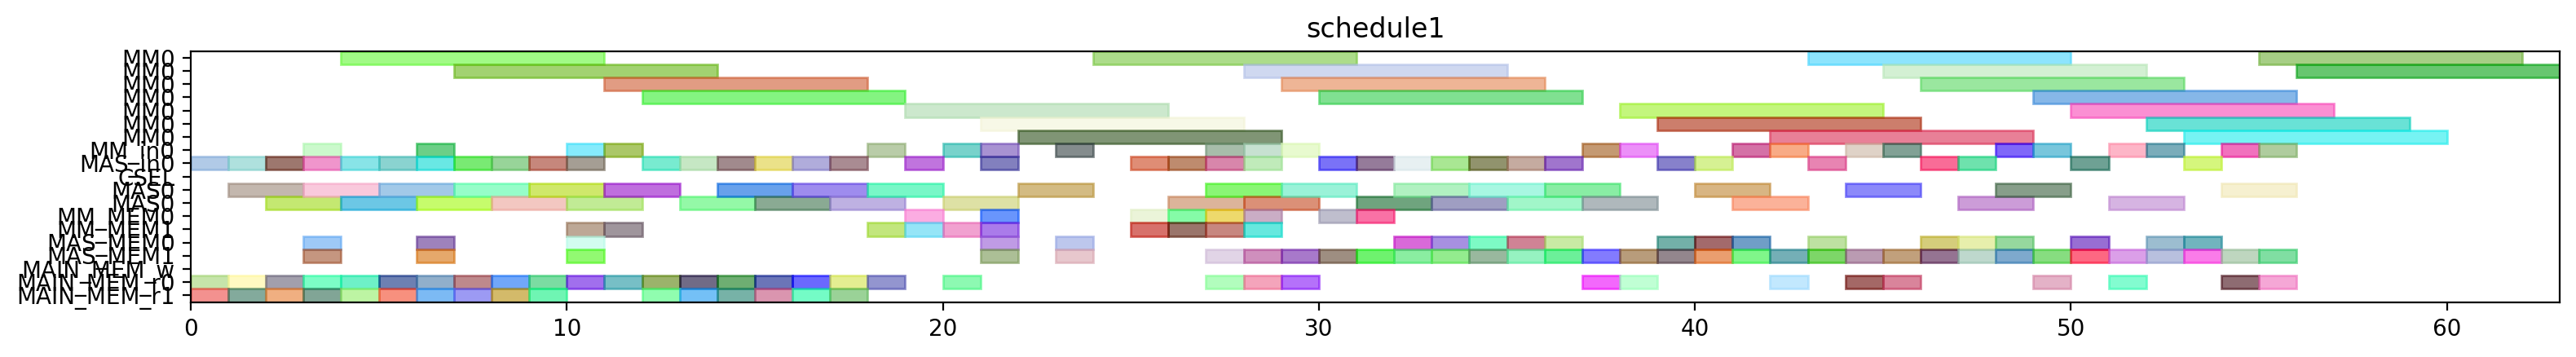

This chart was generated by the following Python code:
from pyschedule import Scenario, solvers, plotters, alt


def solve():
	horizon = 144
	S = Scenario("schedule1", horizon=horizon)

	# resource
	MM = S.Resources('MM', num=1, size=7)
	MM_in = S.Resources('MM_in', num=1)
	MAS_in = S.Resources('MAS_in', num=1)
	CSEL = S.Resource('CSEL')
	MAS = S.Resources('MAS', num=1, size=2, periods=range(1, horizon))
	MM_MEM = S.Resources('MM_MEM', num=2)
	MAS_MEM = S.Resources('MAS_MEM', num=2)
	MAIN_MEM_w = S.Resource('MAIN_MEM_w', size=1)
	MAIN_MEM_r = S.Resources('MAIN_MEM_r', num=2)

	# result of previous scheduling
	c0_t21_in = S.Task('c0_t21_in', length=1, delay_cost=1)
	S += c0_t21_in >= 0
	c0_t21_in += MAS_in[0]

	c0_t21_mem0 = S.Task('c0_t21_mem0', length=1, delay_cost=1)
	S += c0_t21_mem0 >= 0
	c0_t21_mem0 += MAIN_MEM_r[0]

	c0_t21_mem1 = S.Task('c0_t21_mem1', length=1, delay_cost=1)
	S += c0_t21_mem1 >= 0
	c0_t21_mem1 += MAIN_MEM_r[1]

	c0_t20_in = S.Task('c0_t20_in', length=1, delay_cost=1)
	S += c0_t20_in >= 1
	c0_t20_in += MAS_in[0]

	c0_t20_mem0 = S.Task('c0_t20_mem0', length=1, delay_cost=1)
	S += c0_t20_mem0 >= 1
	c0_t20_mem0 += MAIN_MEM_r[0]

	c0_t20_mem1 = S.Task('c0_t20_mem1', length=1, delay_cost=1)
	S += c0_t20_mem1 >= 1
	c0_t20_mem1 += MAIN_MEM_r[1]

	c0_t21 = S.Task('c0_t21', length=2, delay_cost=1)
	S += c0_t21 >= 1
	c0_t21 += MAS[0]

	c0_t20 = S.Task('c0_t20', length=2, delay_cost=1)
	S += c0_t20 >= 2
	c0_t20 += MAS[0]

	c1_t21_in = S.Task('c1_t21_in', length=1, delay_cost=1)
	S += c1_t21_in >= 2
	c1_t21_in += MAS_in[0]

	c1_t21_mem0 = S.Task('c1_t21_mem0', length=1, delay_cost=1)
	S += c1_t21_mem0 >= 2
	c1_t21_mem0 += MAIN_MEM_r[0]

	c1_t21_mem1 = S.Task('c1_t21_mem1', length=1, delay_cost=1)
	S += c1_t21_mem1 >= 2
	c1_t21_mem1 += MAIN_MEM_r[1]

	c0_t4_t2_in = S.Task('c0_t4_t2_in', length=1, delay_cost=1)
	S += c0_t4_t2_in >= 3
	c0_t4_t2_in += MAS_in[0]

	c0_t4_t2_mem0 = S.Task('c0_t4_t2_mem0', length=1, delay_cost=1)
	S += c0_t4_t2_mem0 >= 3
	c0_t4_t2_mem0 += MAS_MEM[0]

	c0_t4_t2_mem1 = S.Task('c0_t4_t2_mem1', length=1, delay_cost=1)
	S += c0_t4_t2_mem1 >= 3
	c0_t4_t2_mem1 += MAS_MEM[1]

	c1_t21 = S.Task('c1_t21', length=2, delay_cost=1)
	S += c1_t21 >= 3
	c1_t21 += MAS[0]

	c_qinv_denom_inv1__in = S.Task('c_qinv_denom_inv1__in', length=1, delay_cost=1)
	S += c_qinv_denom_inv1__in >= 3
	c_qinv_denom_inv1__in += MM_in[0]

	c_qinv_denom_inv1__mem0 = S.Task('c_qinv_denom_inv1__mem0', length=1, delay_cost=1)
	S += c_qinv_denom_inv1__mem0 >= 3
	c_qinv_denom_inv1__mem0 += MAIN_MEM_r[0]

	c_qinv_denom_inv1__mem1 = S.Task('c_qinv_denom_inv1__mem1', length=1, delay_cost=1)
	S += c_qinv_denom_inv1__mem1 >= 3
	c_qinv_denom_inv1__mem1 += MAIN_MEM_r[1]

	c0_t4_t2 = S.Task('c0_t4_t2', length=2, delay_cost=1)
	S += c0_t4_t2 >= 4
	c0_t4_t2 += MAS[0]

	c1_t20_in = S.Task('c1_t20_in', length=1, delay_cost=1)
	S += c1_t20_in >= 4
	c1_t20_in += MAS_in[0]

	c1_t20_mem0 = S.Task('c1_t20_mem0', length=1, delay_cost=1)
	S += c1_t20_mem0 >= 4
	c1_t20_mem0 += MAIN_MEM_r[0]

	c1_t20_mem1 = S.Task('c1_t20_mem1', length=1, delay_cost=1)
	S += c1_t20_mem1 >= 4
	c1_t20_mem1 += MAIN_MEM_r[1]

	c_qinv_denom_inv1_ = S.Task('c_qinv_denom_inv1_', length=7, delay_cost=1)
	S += c_qinv_denom_inv1_ >= 4
	c_qinv_denom_inv1_ += MM[0]

	c1_t0_t2_in = S.Task('c1_t0_t2_in', length=1, delay_cost=1)
	S += c1_t0_t2_in >= 5
	c1_t0_t2_in += MAS_in[0]

	c1_t0_t2_mem0 = S.Task('c1_t0_t2_mem0', length=1, delay_cost=1)
	S += c1_t0_t2_mem0 >= 5
	c1_t0_t2_mem0 += MAIN_MEM_r[0]

	c1_t0_t2_mem1 = S.Task('c1_t0_t2_mem1', length=1, delay_cost=1)
	S += c1_t0_t2_mem1 >= 5
	c1_t0_t2_mem1 += MAIN_MEM_r[1]

	c1_t20 = S.Task('c1_t20', length=2, delay_cost=1)
	S += c1_t20 >= 5
	c1_t20 += MAS[0]

	c1_t0_t2 = S.Task('c1_t0_t2', length=2, delay_cost=1)
	S += c1_t0_t2 >= 6
	c1_t0_t2 += MAS[0]

	c1_t4_t2_in = S.Task('c1_t4_t2_in', length=1, delay_cost=1)
	S += c1_t4_t2_in >= 6
	c1_t4_t2_in += MAS_in[0]

	c1_t4_t2_mem0 = S.Task('c1_t4_t2_mem0', length=1, delay_cost=1)
	S += c1_t4_t2_mem0 >= 6
	c1_t4_t2_mem0 += MAS_MEM[0]

	c1_t4_t2_mem1 = S.Task('c1_t4_t2_mem1', length=1, delay_cost=1)
	S += c1_t4_t2_mem1 >= 6
	c1_t4_t2_mem1 += MAS_MEM[1]

	c_qinv_denom_inv0_in = S.Task('c_qinv_denom_inv0_in', length=1, delay_cost=1)
	S += c_qinv_denom_inv0_in >= 6
	c_qinv_denom_inv0_in += MM_in[0]

	c_qinv_denom_inv0_mem0 = S.Task('c_qinv_denom_inv0_mem0', length=1, delay_cost=1)
	S += c_qinv_denom_inv0_mem0 >= 6
	c_qinv_denom_inv0_mem0 += MAIN_MEM_r[0]

	c_qinv_denom_inv0_mem1 = S.Task('c_qinv_denom_inv0_mem1', length=1, delay_cost=1)
	S += c_qinv_denom_inv0_mem1 >= 6
	c_qinv_denom_inv0_mem1 += MAIN_MEM_r[1]

	c1_t4_t2 = S.Task('c1_t4_t2', length=2, delay_cost=1)
	S += c1_t4_t2 >= 7
	c1_t4_t2 += MAS[0]

	c2_t21_in = S.Task('c2_t21_in', length=1, delay_cost=1)
	S += c2_t21_in >= 7
	c2_t21_in += MAS_in[0]

	c2_t21_mem0 = S.Task('c2_t21_mem0', length=1, delay_cost=1)
	S += c2_t21_mem0 >= 7
	c2_t21_mem0 += MAIN_MEM_r[0]

	c2_t21_mem1 = S.Task('c2_t21_mem1', length=1, delay_cost=1)
	S += c2_t21_mem1 >= 7
	c2_t21_mem1 += MAIN_MEM_r[1]

	c_qinv_denom_inv0 = S.Task('c_qinv_denom_inv0', length=7, delay_cost=1)
	S += c_qinv_denom_inv0 >= 7
	c_qinv_denom_inv0 += MM[0]

	c2_t20_in = S.Task('c2_t20_in', length=1, delay_cost=1)
	S += c2_t20_in >= 8
	c2_t20_in += MAS_in[0]

	c2_t20_mem0 = S.Task('c2_t20_mem0', length=1, delay_cost=1)
	S += c2_t20_mem0 >= 8
	c2_t20_mem0 += MAIN_MEM_r[0]

	c2_t20_mem1 = S.Task('c2_t20_mem1', length=1, delay_cost=1)
	S += c2_t20_mem1 >= 8
	c2_t20_mem1 += MAIN_MEM_r[1]

	c2_t21 = S.Task('c2_t21', length=2, delay_cost=1)
	S += c2_t21 >= 8
	c2_t21 += MAS[0]

	c2_t20 = S.Task('c2_t20', length=2, delay_cost=1)
	S += c2_t20 >= 9
	c2_t20 += MAS[0]

	c_qinv0_t2_in = S.Task('c_qinv0_t2_in', length=1, delay_cost=1)
	S += c_qinv0_t2_in >= 9
	c_qinv0_t2_in += MAS_in[0]

	c_qinv0_t2_mem0 = S.Task('c_qinv0_t2_mem0', length=1, delay_cost=1)
	S += c_qinv0_t2_mem0 >= 9
	c_qinv0_t2_mem0 += MAIN_MEM_r[0]

	c_qinv0_t2_mem1 = S.Task('c_qinv0_t2_mem1', length=1, delay_cost=1)
	S += c_qinv0_t2_mem1 >= 9
	c_qinv0_t2_mem1 += MAIN_MEM_r[1]

	c2_t4_t2_in = S.Task('c2_t4_t2_in', length=1, delay_cost=1)
	S += c2_t4_t2_in >= 10
	c2_t4_t2_in += MAS_in[0]

	c2_t4_t2_mem0 = S.Task('c2_t4_t2_mem0', length=1, delay_cost=1)
	S += c2_t4_t2_mem0 >= 10
	c2_t4_t2_mem0 += MAS_MEM[0]

	c2_t4_t2_mem1 = S.Task('c2_t4_t2_mem1', length=1, delay_cost=1)
	S += c2_t4_t2_mem1 >= 10
	c2_t4_t2_mem1 += MAS_MEM[1]

	c_qinv0_t1_in = S.Task('c_qinv0_t1_in', length=1, delay_cost=1)
	S += c_qinv0_t1_in >= 10
	c_qinv0_t1_in += MM_in[0]

	c_qinv0_t1_mem0 = S.Task('c_qinv0_t1_mem0', length=1, delay_cost=1)
	S += c_qinv0_t1_mem0 >= 10
	c_qinv0_t1_mem0 += MAIN_MEM_r[0]

	c_qinv0_t1_mem1 = S.Task('c_qinv0_t1_mem1', length=1, delay_cost=1)
	S += c_qinv0_t1_mem1 >= 10
	c_qinv0_t1_mem1 += MM_MEM[1]

	c_qinv0_t2 = S.Task('c_qinv0_t2', length=2, delay_cost=1)
	S += c_qinv0_t2 >= 10
	c_qinv0_t2 += MAS[0]

	c2_t4_t2 = S.Task('c2_t4_t2', length=2, delay_cost=1)
	S += c2_t4_t2 >= 11
	c2_t4_t2 += MAS[0]

	c_qinv0_t1 = S.Task('c_qinv0_t1', length=7, delay_cost=1)
	S += c_qinv0_t1 >= 11
	c_qinv0_t1 += MM[0]

	c_qinv1__t1_in = S.Task('c_qinv1__t1_in', length=1, delay_cost=1)
	S += c_qinv1__t1_in >= 11
	c_qinv1__t1_in += MM_in[0]

	c_qinv1__t1_mem0 = S.Task('c_qinv1__t1_mem0', length=1, delay_cost=1)
	S += c_qinv1__t1_mem0 >= 11
	c_qinv1__t1_mem0 += MAIN_MEM_r[0]

	c_qinv1__t1_mem1 = S.Task('c_qinv1__t1_mem1', length=1, delay_cost=1)
	S += c_qinv1__t1_mem1 >= 11
	c_qinv1__t1_mem1 += MM_MEM[1]

	c2_t1_t2_in = S.Task('c2_t1_t2_in', length=1, delay_cost=1)
	S += c2_t1_t2_in >= 12
	c2_t1_t2_in += MAS_in[0]

	c2_t1_t2_mem0 = S.Task('c2_t1_t2_mem0', length=1, delay_cost=1)
	S += c2_t1_t2_mem0 >= 12
	c2_t1_t2_mem0 += MAIN_MEM_r[0]

	c2_t1_t2_mem1 = S.Task('c2_t1_t2_mem1', length=1, delay_cost=1)
	S += c2_t1_t2_mem1 >= 12
	c2_t1_t2_mem1 += MAIN_MEM_r[1]

	c_qinv1__t1 = S.Task('c_qinv1__t1', length=7, delay_cost=1)
	S += c_qinv1__t1 >= 12
	c_qinv1__t1 += MM[0]

	c2_t0_t2_in = S.Task('c2_t0_t2_in', length=1, delay_cost=1)
	S += c2_t0_t2_in >= 13
	c2_t0_t2_in += MAS_in[0]

	c2_t0_t2_mem0 = S.Task('c2_t0_t2_mem0', length=1, delay_cost=1)
	S += c2_t0_t2_mem0 >= 13
	c2_t0_t2_mem0 += MAIN_MEM_r[0]

	c2_t0_t2_mem1 = S.Task('c2_t0_t2_mem1', length=1, delay_cost=1)
	S += c2_t0_t2_mem1 >= 13
	c2_t0_t2_mem1 += MAIN_MEM_r[1]

	c2_t1_t2 = S.Task('c2_t1_t2', length=2, delay_cost=1)
	S += c2_t1_t2 >= 13
	c2_t1_t2 += MAS[0]

	c2_t0_t2 = S.Task('c2_t0_t2', length=2, delay_cost=1)
	S += c2_t0_t2 >= 14
	c2_t0_t2 += MAS[0]

	c_qinv1__t2_in = S.Task('c_qinv1__t2_in', length=1, delay_cost=1)
	S += c_qinv1__t2_in >= 14
	c_qinv1__t2_in += MAS_in[0]

	c_qinv1__t2_mem0 = S.Task('c_qinv1__t2_mem0', length=1, delay_cost=1)
	S += c_qinv1__t2_mem0 >= 14
	c_qinv1__t2_mem0 += MAIN_MEM_r[0]

	c_qinv1__t2_mem1 = S.Task('c_qinv1__t2_mem1', length=1, delay_cost=1)
	S += c_qinv1__t2_mem1 >= 14
	c_qinv1__t2_mem1 += MAIN_MEM_r[1]

	c1_t1_t2_in = S.Task('c1_t1_t2_in', length=1, delay_cost=1)
	S += c1_t1_t2_in >= 15
	c1_t1_t2_in += MAS_in[0]

	c1_t1_t2_mem0 = S.Task('c1_t1_t2_mem0', length=1, delay_cost=1)
	S += c1_t1_t2_mem0 >= 15
	c1_t1_t2_mem0 += MAIN_MEM_r[0]

	c1_t1_t2_mem1 = S.Task('c1_t1_t2_mem1', length=1, delay_cost=1)
	S += c1_t1_t2_mem1 >= 15
	c1_t1_t2_mem1 += MAIN_MEM_r[1]

	c_qinv1__t2 = S.Task('c_qinv1__t2', length=2, delay_cost=1)
	S += c_qinv1__t2 >= 15
	c_qinv1__t2 += MAS[0]

	c0_t0_t2_in = S.Task('c0_t0_t2_in', length=1, delay_cost=1)
	S += c0_t0_t2_in >= 16
	c0_t0_t2_in += MAS_in[0]

	c0_t0_t2_mem0 = S.Task('c0_t0_t2_mem0', length=1, delay_cost=1)
	S += c0_t0_t2_mem0 >= 16
	c0_t0_t2_mem0 += MAIN_MEM_r[0]

	c0_t0_t2_mem1 = S.Task('c0_t0_t2_mem1', length=1, delay_cost=1)
	S += c0_t0_t2_mem1 >= 16
	c0_t0_t2_mem1 += MAIN_MEM_r[1]

	c1_t1_t2 = S.Task('c1_t1_t2', length=2, delay_cost=1)
	S += c1_t1_t2 >= 16
	c1_t1_t2 += MAS[0]

	c0_t0_t2 = S.Task('c0_t0_t2', length=2, delay_cost=1)
	S += c0_t0_t2 >= 17
	c0_t0_t2 += MAS[0]

	c0_t1_t2_in = S.Task('c0_t1_t2_in', length=1, delay_cost=1)
	S += c0_t1_t2_in >= 17
	c0_t1_t2_in += MAS_in[0]

	c0_t1_t2_mem0 = S.Task('c0_t1_t2_mem0', length=1, delay_cost=1)
	S += c0_t1_t2_mem0 >= 17
	c0_t1_t2_mem0 += MAIN_MEM_r[0]

	c0_t1_t2_mem1 = S.Task('c0_t1_t2_mem1', length=1, delay_cost=1)
	S += c0_t1_t2_mem1 >= 17
	c0_t1_t2_mem1 += MAIN_MEM_r[1]

	c0_t1_t2 = S.Task('c0_t1_t2', length=2, delay_cost=1)
	S += c0_t1_t2 >= 18
	c0_t1_t2 += MAS[0]

	c_qinv1__t0_in = S.Task('c_qinv1__t0_in', length=1, delay_cost=1)
	S += c_qinv1__t0_in >= 18
	c_qinv1__t0_in += MM_in[0]

	c_qinv1__t0_mem0 = S.Task('c_qinv1__t0_mem0', length=1, delay_cost=1)
	S += c_qinv1__t0_mem0 >= 18
	c_qinv1__t0_mem0 += MAIN_MEM_r[0]

	c_qinv1__t0_mem1 = S.Task('c_qinv1__t0_mem1', length=1, delay_cost=1)
	S += c_qinv1__t0_mem1 >= 18
	c_qinv1__t0_mem1 += MM_MEM[1]

	c_qinv1__t0 = S.Task('c_qinv1__t0', length=7, delay_cost=1)
	S += c_qinv1__t0 >= 19
	c_qinv1__t0 += MM[0]

	c_qinv1__t3_in = S.Task('c_qinv1__t3_in', length=1, delay_cost=1)
	S += c_qinv1__t3_in >= 19
	c_qinv1__t3_in += MAS_in[0]

	c_qinv1__t3_mem0 = S.Task('c_qinv1__t3_mem0', length=1, delay_cost=1)
	S += c_qinv1__t3_mem0 >= 19
	c_qinv1__t3_mem0 += MM_MEM[0]

	c_qinv1__t3_mem1 = S.Task('c_qinv1__t3_mem1', length=1, delay_cost=1)
	S += c_qinv1__t3_mem1 >= 19
	c_qinv1__t3_mem1 += MM_MEM[1]

	c_qinv0_t0_in = S.Task('c_qinv0_t0_in', length=1, delay_cost=1)
	S += c_qinv0_t0_in >= 20
	c_qinv0_t0_in += MM_in[0]

	c_qinv0_t0_mem0 = S.Task('c_qinv0_t0_mem0', length=1, delay_cost=1)
	S += c_qinv0_t0_mem0 >= 20
	c_qinv0_t0_mem0 += MAIN_MEM_r[0]

	c_qinv0_t0_mem1 = S.Task('c_qinv0_t0_mem1', length=1, delay_cost=1)
	S += c_qinv0_t0_mem1 >= 20
	c_qinv0_t0_mem1 += MM_MEM[1]

	c_qinv1__t3 = S.Task('c_qinv1__t3', length=2, delay_cost=1)
	S += c_qinv1__t3 >= 20
	c_qinv1__t3 += MAS[0]

	c_qinv0_t0 = S.Task('c_qinv0_t0', length=7, delay_cost=1)
	S += c_qinv0_t0 >= 21
	c_qinv0_t0 += MM[0]

	c_qinv0_t3_in = S.Task('c_qinv0_t3_in', length=1, delay_cost=1)
	S += c_qinv0_t3_in >= 21
	c_qinv0_t3_in += MAS_in[0]

	c_qinv0_t3_mem0 = S.Task('c_qinv0_t3_mem0', length=1, delay_cost=1)
	S += c_qinv0_t3_mem0 >= 21
	c_qinv0_t3_mem0 += MM_MEM[0]

	c_qinv0_t3_mem1 = S.Task('c_qinv0_t3_mem1', length=1, delay_cost=1)
	S += c_qinv0_t3_mem1 >= 21
	c_qinv0_t3_mem1 += MM_MEM[1]

	c_qinv0_t3 = S.Task('c_qinv0_t3', length=2, delay_cost=1)
	S += c_qinv0_t3 >= 22
	c_qinv0_t3 += MAS[0]


	# new tasks
	c_qinv0_t4 = S.Task('c_qinv0_t4', length=7, delay_cost=1)
	c_qinv0_t4 += alt(MM)
	c_qinv0_t4_in = S.Task('c_qinv0_t4_in', length=1, delay_cost=1)
	c_qinv0_t4_in += alt(MM_in)
	S += c_qinv0_t4_in*MM_in[0]<=c_qinv0_t4*MM[0]
	c_qinv0_t4_mem0 = S.Task('c_qinv0_t4_mem0', length=1, delay_cost=1)
	c_qinv0_t4_mem0 += MAS_MEM[0]
	S += 11 < c_qinv0_t4_mem0
	S += c_qinv0_t4_mem0 <= c_qinv0_t4

	c_qinv0_t4_mem1 = S.Task('c_qinv0_t4_mem1', length=1, delay_cost=1)
	c_qinv0_t4_mem1 += MAS_MEM[1]
	S += 23 < c_qinv0_t4_mem1
	S += c_qinv0_t4_mem1 <= c_qinv0_t4

	c_qinv00 = S.Task('c_qinv00', length=2, delay_cost=1)
	c_qinv00 += alt(MAS)
	c_qinv00_in = S.Task('c_qinv00_in', length=1, delay_cost=1)
	c_qinv00_in += alt(MAS_in)
	S += c_qinv00_in*MAS_in[0]<=c_qinv00*MAS[0]

	c_qinv00_mem0 = S.Task('c_qinv00_mem0', length=1, delay_cost=1)
	c_qinv00_mem0 += MM_MEM[0]
	S += 27 < c_qinv00_mem0
	S += c_qinv00_mem0 <= c_qinv00

	c_qinv00_mem1 = S.Task('c_qinv00_mem1', length=1, delay_cost=1)
	c_qinv00_mem1 += MM_MEM[1]
	S += 17 < c_qinv00_mem1
	S += c_qinv00_mem1 <= c_qinv00

	c_qinv0_t5 = S.Task('c_qinv0_t5', length=2, delay_cost=1)
	c_qinv0_t5 += alt(MAS)
	c_qinv0_t5_in = S.Task('c_qinv0_t5_in', length=1, delay_cost=1)
	c_qinv0_t5_in += alt(MAS_in)
	S += c_qinv0_t5_in*MAS_in[0]<=c_qinv0_t5*MAS[0]

	c_qinv0_t5_mem0 = S.Task('c_qinv0_t5_mem0', length=1, delay_cost=1)
	c_qinv0_t5_mem0 += MM_MEM[0]
	S += 27 < c_qinv0_t5_mem0
	S += c_qinv0_t5_mem0 <= c_qinv0_t5

	c_qinv0_t5_mem1 = S.Task('c_qinv0_t5_mem1', length=1, delay_cost=1)
	c_qinv0_t5_mem1 += MM_MEM[1]
	S += 17 < c_qinv0_t5_mem1
	S += c_qinv0_t5_mem1 <= c_qinv0_t5

	c_qinv1__t4 = S.Task('c_qinv1__t4', length=7, delay_cost=1)
	c_qinv1__t4 += alt(MM)
	c_qinv1__t4_in = S.Task('c_qinv1__t4_in', length=1, delay_cost=1)
	c_qinv1__t4_in += alt(MM_in)
	S += c_qinv1__t4_in*MM_in[0]<=c_qinv1__t4*MM[0]
	c_qinv1__t4_mem0 = S.Task('c_qinv1__t4_mem0', length=1, delay_cost=1)
	c_qinv1__t4_mem0 += MAS_MEM[0]
	S += 16 < c_qinv1__t4_mem0
	S += c_qinv1__t4_mem0 <= c_qinv1__t4

	c_qinv1__t4_mem1 = S.Task('c_qinv1__t4_mem1', length=1, delay_cost=1)
	c_qinv1__t4_mem1 += MAS_MEM[1]
	S += 21 < c_qinv1__t4_mem1
	S += c_qinv1__t4_mem1 <= c_qinv1__t4

	c_qinv1_0 = S.Task('c_qinv1_0', length=2, delay_cost=1)
	c_qinv1_0 += alt(MAS)
	c_qinv1_0_in = S.Task('c_qinv1_0_in', length=1, delay_cost=1)
	c_qinv1_0_in += alt(MAS_in)
	S += c_qinv1_0_in*MAS_in[0]<=c_qinv1_0*MAS[0]

	c_qinv1_0_mem0 = S.Task('c_qinv1_0_mem0', length=1, delay_cost=1)
	c_qinv1_0_mem0 += MM_MEM[0]
	S += 25 < c_qinv1_0_mem0
	S += c_qinv1_0_mem0 <= c_qinv1_0

	c_qinv1_0_mem1 = S.Task('c_qinv1_0_mem1', length=1, delay_cost=1)
	c_qinv1_0_mem1 += MM_MEM[1]
	S += 18 < c_qinv1_0_mem1
	S += c_qinv1_0_mem1 <= c_qinv1_0

	c_qinv1__t5 = S.Task('c_qinv1__t5', length=2, delay_cost=1)
	c_qinv1__t5 += alt(MAS)
	c_qinv1__t5_in = S.Task('c_qinv1__t5_in', length=1, delay_cost=1)
	c_qinv1__t5_in += alt(MAS_in)
	S += c_qinv1__t5_in*MAS_in[0]<=c_qinv1__t5*MAS[0]

	c_qinv1__t5_mem0 = S.Task('c_qinv1__t5_mem0', length=1, delay_cost=1)
	c_qinv1__t5_mem0 += MM_MEM[0]
	S += 25 < c_qinv1__t5_mem0
	S += c_qinv1__t5_mem0 <= c_qinv1__t5

	c_qinv1__t5_mem1 = S.Task('c_qinv1__t5_mem1', length=1, delay_cost=1)
	c_qinv1__t5_mem1 += MM_MEM[1]
	S += 18 < c_qinv1__t5_mem1
	S += c_qinv1__t5_mem1 <= c_qinv1__t5

	c_qinv01 = S.Task('c_qinv01', length=2, delay_cost=1)
	c_qinv01 += alt(MAS)
	c_qinv01_in = S.Task('c_qinv01_in', length=1, delay_cost=1)
	c_qinv01_in += alt(MAS_in)
	S += c_qinv01_in*MAS_in[0]<=c_qinv01*MAS[0]

	c_qinv01_mem0 = S.Task('c_qinv01_mem0', length=1, delay_cost=1)
	c_qinv01_mem0 += alt(MM_MEM)
	S += (c_qinv0_t4*MM[0])-1 < c_qinv01_mem0*MM_MEM[0]
	S += c_qinv01_mem0 <= c_qinv01

	c_qinv01_mem1 = S.Task('c_qinv01_mem1', length=1, delay_cost=1)
	c_qinv01_mem1 += alt(MAS_MEM)
	S += (c_qinv0_t5*MAS[0])-1 < c_qinv01_mem1*MAS_MEM[1]
	S += c_qinv01_mem1 <= c_qinv01

	c_qinv1_1 = S.Task('c_qinv1_1', length=2, delay_cost=1)
	c_qinv1_1 += alt(MAS)
	c_qinv1_1_in = S.Task('c_qinv1_1_in', length=1, delay_cost=1)
	c_qinv1_1_in += alt(MAS_in)
	S += c_qinv1_1_in*MAS_in[0]<=c_qinv1_1*MAS[0]

	c_qinv1_1_mem0 = S.Task('c_qinv1_1_mem0', length=1, delay_cost=1)
	c_qinv1_1_mem0 += alt(MM_MEM)
	S += (c_qinv1__t4*MM[0])-1 < c_qinv1_1_mem0*MM_MEM[0]
	S += c_qinv1_1_mem0 <= c_qinv1_1

	c_qinv1_1_mem1 = S.Task('c_qinv1_1_mem1', length=1, delay_cost=1)
	c_qinv1_1_mem1 += alt(MAS_MEM)
	S += (c_qinv1__t5*MAS[0])-1 < c_qinv1_1_mem1*MAS_MEM[1]
	S += c_qinv1_1_mem1 <= c_qinv1_1

	c0_t0_t0 = S.Task('c0_t0_t0', length=7, delay_cost=1)
	c0_t0_t0 += alt(MM)
	c0_t0_t0_in = S.Task('c0_t0_t0_in', length=1, delay_cost=1)
	c0_t0_t0_in += alt(MM_in)
	S += c0_t0_t0_in*MM_in[0]<=c0_t0_t0*MM[0]
	c0_t0_t0_mem0 = S.Task('c0_t0_t0_mem0', length=1, delay_cost=1)
	c0_t0_t0_mem0 += MAIN_MEM_r[0]
	S += c0_t0_t0_mem0 <= c0_t0_t0

	c0_t0_t0_mem1 = S.Task('c0_t0_t0_mem1', length=1, delay_cost=1)
	c0_t0_t0_mem1 += alt(MAS_MEM)
	S += (c_qinv00*MAS[0])-1 < c0_t0_t0_mem1*MAS_MEM[1]
	S += c0_t0_t0_mem1 <= c0_t0_t0

	c0_t1_t0 = S.Task('c0_t1_t0', length=7, delay_cost=1)
	c0_t1_t0 += alt(MM)
	c0_t1_t0_in = S.Task('c0_t1_t0_in', length=1, delay_cost=1)
	c0_t1_t0_in += alt(MM_in)
	S += c0_t1_t0_in*MM_in[0]<=c0_t1_t0*MM[0]
	c0_t1_t0_mem0 = S.Task('c0_t1_t0_mem0', length=1, delay_cost=1)
	c0_t1_t0_mem0 += MAIN_MEM_r[0]
	S += c0_t1_t0_mem0 <= c0_t1_t0

	c0_t1_t0_mem1 = S.Task('c0_t1_t0_mem1', length=1, delay_cost=1)
	c0_t1_t0_mem1 += alt(MAS_MEM)
	S += (c_qinv1_0*MAS[0])-1 < c0_t1_t0_mem1*MAS_MEM[1]
	S += c0_t1_t0_mem1 <= c0_t1_t0

	c0_t30 = S.Task('c0_t30', length=2, delay_cost=1)
	c0_t30 += alt(MAS)
	c0_t30_in = S.Task('c0_t30_in', length=1, delay_cost=1)
	c0_t30_in += alt(MAS_in)
	S += c0_t30_in*MAS_in[0]<=c0_t30*MAS[0]

	c0_t30_mem0 = S.Task('c0_t30_mem0', length=1, delay_cost=1)
	c0_t30_mem0 += alt(MAS_MEM)
	S += (c_qinv00*MAS[0])-1 < c0_t30_mem0*MAS_MEM[0]
	S += c0_t30_mem0 <= c0_t30

	c0_t30_mem1 = S.Task('c0_t30_mem1', length=1, delay_cost=1)
	c0_t30_mem1 += alt(MAS_MEM)
	S += (c_qinv1_0*MAS[0])-1 < c0_t30_mem1*MAS_MEM[1]
	S += c0_t30_mem1 <= c0_t30

	c1_t0_t0 = S.Task('c1_t0_t0', length=7, delay_cost=1)
	c1_t0_t0 += alt(MM)
	c1_t0_t0_in = S.Task('c1_t0_t0_in', length=1, delay_cost=1)
	c1_t0_t0_in += alt(MM_in)
	S += c1_t0_t0_in*MM_in[0]<=c1_t0_t0*MM[0]
	c1_t0_t0_mem0 = S.Task('c1_t0_t0_mem0', length=1, delay_cost=1)
	c1_t0_t0_mem0 += MAIN_MEM_r[0]
	S += c1_t0_t0_mem0 <= c1_t0_t0

	c1_t0_t0_mem1 = S.Task('c1_t0_t0_mem1', length=1, delay_cost=1)
	c1_t0_t0_mem1 += alt(MAS_MEM)
	S += (c_qinv00*MAS[0])-1 < c1_t0_t0_mem1*MAS_MEM[1]
	S += c1_t0_t0_mem1 <= c1_t0_t0

	c1_t1_t0 = S.Task('c1_t1_t0', length=7, delay_cost=1)
	c1_t1_t0 += alt(MM)
	c1_t1_t0_in = S.Task('c1_t1_t0_in', length=1, delay_cost=1)
	c1_t1_t0_in += alt(MM_in)
	S += c1_t1_t0_in*MM_in[0]<=c1_t1_t0*MM[0]
	c1_t1_t0_mem0 = S.Task('c1_t1_t0_mem0', length=1, delay_cost=1)
	c1_t1_t0_mem0 += MAIN_MEM_r[0]
	S += c1_t1_t0_mem0 <= c1_t1_t0

	c1_t1_t0_mem1 = S.Task('c1_t1_t0_mem1', length=1, delay_cost=1)
	c1_t1_t0_mem1 += alt(MAS_MEM)
	S += (c_qinv1_0*MAS[0])-1 < c1_t1_t0_mem1*MAS_MEM[1]
	S += c1_t1_t0_mem1 <= c1_t1_t0

	c1_t30 = S.Task('c1_t30', length=2, delay_cost=1)
	c1_t30 += alt(MAS)
	c1_t30_in = S.Task('c1_t30_in', length=1, delay_cost=1)
	c1_t30_in += alt(MAS_in)
	S += c1_t30_in*MAS_in[0]<=c1_t30*MAS[0]

	c1_t30_mem0 = S.Task('c1_t30_mem0', length=1, delay_cost=1)
	c1_t30_mem0 += alt(MAS_MEM)
	S += (c_qinv00*MAS[0])-1 < c1_t30_mem0*MAS_MEM[0]
	S += c1_t30_mem0 <= c1_t30

	c1_t30_mem1 = S.Task('c1_t30_mem1', length=1, delay_cost=1)
	c1_t30_mem1 += alt(MAS_MEM)
	S += (c_qinv1_0*MAS[0])-1 < c1_t30_mem1*MAS_MEM[1]
	S += c1_t30_mem1 <= c1_t30

	c2_t0_t0 = S.Task('c2_t0_t0', length=7, delay_cost=1)
	c2_t0_t0 += alt(MM)
	c2_t0_t0_in = S.Task('c2_t0_t0_in', length=1, delay_cost=1)
	c2_t0_t0_in += alt(MM_in)
	S += c2_t0_t0_in*MM_in[0]<=c2_t0_t0*MM[0]
	c2_t0_t0_mem0 = S.Task('c2_t0_t0_mem0', length=1, delay_cost=1)
	c2_t0_t0_mem0 += MAIN_MEM_r[0]
	S += c2_t0_t0_mem0 <= c2_t0_t0

	c2_t0_t0_mem1 = S.Task('c2_t0_t0_mem1', length=1, delay_cost=1)
	c2_t0_t0_mem1 += alt(MAS_MEM)
	S += (c_qinv00*MAS[0])-1 < c2_t0_t0_mem1*MAS_MEM[1]
	S += c2_t0_t0_mem1 <= c2_t0_t0

	c2_t1_t0 = S.Task('c2_t1_t0', length=7, delay_cost=1)
	c2_t1_t0 += alt(MM)
	c2_t1_t0_in = S.Task('c2_t1_t0_in', length=1, delay_cost=1)
	c2_t1_t0_in += alt(MM_in)
	S += c2_t1_t0_in*MM_in[0]<=c2_t1_t0*MM[0]
	c2_t1_t0_mem0 = S.Task('c2_t1_t0_mem0', length=1, delay_cost=1)
	c2_t1_t0_mem0 += MAIN_MEM_r[0]
	S += c2_t1_t0_mem0 <= c2_t1_t0

	c2_t1_t0_mem1 = S.Task('c2_t1_t0_mem1', length=1, delay_cost=1)
	c2_t1_t0_mem1 += alt(MAS_MEM)
	S += (c_qinv1_0*MAS[0])-1 < c2_t1_t0_mem1*MAS_MEM[1]
	S += c2_t1_t0_mem1 <= c2_t1_t0

	c2_t30 = S.Task('c2_t30', length=2, delay_cost=1)
	c2_t30 += alt(MAS)
	c2_t30_in = S.Task('c2_t30_in', length=1, delay_cost=1)
	c2_t30_in += alt(MAS_in)
	S += c2_t30_in*MAS_in[0]<=c2_t30*MAS[0]

	c2_t30_mem0 = S.Task('c2_t30_mem0', length=1, delay_cost=1)
	c2_t30_mem0 += alt(MAS_MEM)
	S += (c_qinv00*MAS[0])-1 < c2_t30_mem0*MAS_MEM[0]
	S += c2_t30_mem0 <= c2_t30

	c2_t30_mem1 = S.Task('c2_t30_mem1', length=1, delay_cost=1)
	c2_t30_mem1 += alt(MAS_MEM)
	S += (c_qinv1_0*MAS[0])-1 < c2_t30_mem1*MAS_MEM[1]
	S += c2_t30_mem1 <= c2_t30

	c0_t0_t1 = S.Task('c0_t0_t1', length=7, delay_cost=1)
	c0_t0_t1 += alt(MM)
	c0_t0_t1_in = S.Task('c0_t0_t1_in', length=1, delay_cost=1)
	c0_t0_t1_in += alt(MM_in)
	S += c0_t0_t1_in*MM_in[0]<=c0_t0_t1*MM[0]
	c0_t0_t1_mem0 = S.Task('c0_t0_t1_mem0', length=1, delay_cost=1)
	c0_t0_t1_mem0 += MAIN_MEM_r[0]
	S += c0_t0_t1_mem0 <= c0_t0_t1

	c0_t0_t1_mem1 = S.Task('c0_t0_t1_mem1', length=1, delay_cost=1)
	c0_t0_t1_mem1 += alt(MAS_MEM)
	S += (c_qinv01*MAS[0])-1 < c0_t0_t1_mem1*MAS_MEM[1]
	S += c0_t0_t1_mem1 <= c0_t0_t1

	c0_t0_t3 = S.Task('c0_t0_t3', length=2, delay_cost=1)
	c0_t0_t3 += alt(MAS)
	c0_t0_t3_in = S.Task('c0_t0_t3_in', length=1, delay_cost=1)
	c0_t0_t3_in += alt(MAS_in)
	S += c0_t0_t3_in*MAS_in[0]<=c0_t0_t3*MAS[0]

	c0_t0_t3_mem0 = S.Task('c0_t0_t3_mem0', length=1, delay_cost=1)
	c0_t0_t3_mem0 += alt(MAS_MEM)
	S += (c_qinv00*MAS[0])-1 < c0_t0_t3_mem0*MAS_MEM[0]
	S += c0_t0_t3_mem0 <= c0_t0_t3

	c0_t0_t3_mem1 = S.Task('c0_t0_t3_mem1', length=1, delay_cost=1)
	c0_t0_t3_mem1 += alt(MAS_MEM)
	S += (c_qinv01*MAS[0])-1 < c0_t0_t3_mem1*MAS_MEM[1]
	S += c0_t0_t3_mem1 <= c0_t0_t3

	c0_t1_t1 = S.Task('c0_t1_t1', length=7, delay_cost=1)
	c0_t1_t1 += alt(MM)
	c0_t1_t1_in = S.Task('c0_t1_t1_in', length=1, delay_cost=1)
	c0_t1_t1_in += alt(MM_in)
	S += c0_t1_t1_in*MM_in[0]<=c0_t1_t1*MM[0]
	c0_t1_t1_mem0 = S.Task('c0_t1_t1_mem0', length=1, delay_cost=1)
	c0_t1_t1_mem0 += MAIN_MEM_r[0]
	S += c0_t1_t1_mem0 <= c0_t1_t1

	c0_t1_t1_mem1 = S.Task('c0_t1_t1_mem1', length=1, delay_cost=1)
	c0_t1_t1_mem1 += alt(MAS_MEM)
	S += (c_qinv1_1*MAS[0])-1 < c0_t1_t1_mem1*MAS_MEM[1]
	S += c0_t1_t1_mem1 <= c0_t1_t1

	c0_t1_t3 = S.Task('c0_t1_t3', length=2, delay_cost=1)
	c0_t1_t3 += alt(MAS)
	c0_t1_t3_in = S.Task('c0_t1_t3_in', length=1, delay_cost=1)
	c0_t1_t3_in += alt(MAS_in)
	S += c0_t1_t3_in*MAS_in[0]<=c0_t1_t3*MAS[0]

	c0_t1_t3_mem0 = S.Task('c0_t1_t3_mem0', length=1, delay_cost=1)
	c0_t1_t3_mem0 += alt(MAS_MEM)
	S += (c_qinv1_0*MAS[0])-1 < c0_t1_t3_mem0*MAS_MEM[0]
	S += c0_t1_t3_mem0 <= c0_t1_t3

	c0_t1_t3_mem1 = S.Task('c0_t1_t3_mem1', length=1, delay_cost=1)
	c0_t1_t3_mem1 += alt(MAS_MEM)
	S += (c_qinv1_1*MAS[0])-1 < c0_t1_t3_mem1*MAS_MEM[1]
	S += c0_t1_t3_mem1 <= c0_t1_t3

	c0_t31 = S.Task('c0_t31', length=2, delay_cost=1)
	c0_t31 += alt(MAS)
	c0_t31_in = S.Task('c0_t31_in', length=1, delay_cost=1)
	c0_t31_in += alt(MAS_in)
	S += c0_t31_in*MAS_in[0]<=c0_t31*MAS[0]

	c0_t31_mem0 = S.Task('c0_t31_mem0', length=1, delay_cost=1)
	c0_t31_mem0 += alt(MAS_MEM)
	S += (c_qinv01*MAS[0])-1 < c0_t31_mem0*MAS_MEM[0]
	S += c0_t31_mem0 <= c0_t31

	c0_t31_mem1 = S.Task('c0_t31_mem1', length=1, delay_cost=1)
	c0_t31_mem1 += alt(MAS_MEM)
	S += (c_qinv1_1*MAS[0])-1 < c0_t31_mem1*MAS_MEM[1]
	S += c0_t31_mem1 <= c0_t31

	c0_t4_t0 = S.Task('c0_t4_t0', length=7, delay_cost=1)
	c0_t4_t0 += alt(MM)
	c0_t4_t0_in = S.Task('c0_t4_t0_in', length=1, delay_cost=1)
	c0_t4_t0_in += alt(MM_in)
	S += c0_t4_t0_in*MM_in[0]<=c0_t4_t0*MM[0]
	c0_t4_t0_mem0 = S.Task('c0_t4_t0_mem0', length=1, delay_cost=1)
	c0_t4_t0_mem0 += MAS_MEM[0]
	S += 3 < c0_t4_t0_mem0
	S += c0_t4_t0_mem0 <= c0_t4_t0

	c0_t4_t0_mem1 = S.Task('c0_t4_t0_mem1', length=1, delay_cost=1)
	c0_t4_t0_mem1 += alt(MAS_MEM)
	S += (c0_t30*MAS[0])-1 < c0_t4_t0_mem1*MAS_MEM[1]
	S += c0_t4_t0_mem1 <= c0_t4_t0

	c1_t0_t1 = S.Task('c1_t0_t1', length=7, delay_cost=1)
	c1_t0_t1 += alt(MM)
	c1_t0_t1_in = S.Task('c1_t0_t1_in', length=1, delay_cost=1)
	c1_t0_t1_in += alt(MM_in)
	S += c1_t0_t1_in*MM_in[0]<=c1_t0_t1*MM[0]
	c1_t0_t1_mem0 = S.Task('c1_t0_t1_mem0', length=1, delay_cost=1)
	c1_t0_t1_mem0 += MAIN_MEM_r[0]
	S += c1_t0_t1_mem0 <= c1_t0_t1

	c1_t0_t1_mem1 = S.Task('c1_t0_t1_mem1', length=1, delay_cost=1)
	c1_t0_t1_mem1 += alt(MAS_MEM)
	S += (c_qinv01*MAS[0])-1 < c1_t0_t1_mem1*MAS_MEM[1]
	S += c1_t0_t1_mem1 <= c1_t0_t1

	c1_t0_t3 = S.Task('c1_t0_t3', length=2, delay_cost=1)
	c1_t0_t3 += alt(MAS)
	c1_t0_t3_in = S.Task('c1_t0_t3_in', length=1, delay_cost=1)
	c1_t0_t3_in += alt(MAS_in)
	S += c1_t0_t3_in*MAS_in[0]<=c1_t0_t3*MAS[0]

	c1_t0_t3_mem0 = S.Task('c1_t0_t3_mem0', length=1, delay_cost=1)
	c1_t0_t3_mem0 += alt(MAS_MEM)
	S += (c_qinv00*MAS[0])-1 < c1_t0_t3_mem0*MAS_MEM[0]
	S += c1_t0_t3_mem0 <= c1_t0_t3

	c1_t0_t3_mem1 = S.Task('c1_t0_t3_mem1', length=1, delay_cost=1)
	c1_t0_t3_mem1 += alt(MAS_MEM)
	S += (c_qinv01*MAS[0])-1 < c1_t0_t3_mem1*MAS_MEM[1]
	S += c1_t0_t3_mem1 <= c1_t0_t3

	c1_t1_t1 = S.Task('c1_t1_t1', length=7, delay_cost=1)
	c1_t1_t1 += alt(MM)
	c1_t1_t1_in = S.Task('c1_t1_t1_in', length=1, delay_cost=1)
	c1_t1_t1_in += alt(MM_in)
	S += c1_t1_t1_in*MM_in[0]<=c1_t1_t1*MM[0]
	c1_t1_t1_mem0 = S.Task('c1_t1_t1_mem0', length=1, delay_cost=1)
	c1_t1_t1_mem0 += MAIN_MEM_r[0]
	S += c1_t1_t1_mem0 <= c1_t1_t1

	c1_t1_t1_mem1 = S.Task('c1_t1_t1_mem1', length=1, delay_cost=1)
	c1_t1_t1_mem1 += alt(MAS_MEM)
	S += (c_qinv1_1*MAS[0])-1 < c1_t1_t1_mem1*MAS_MEM[1]
	S += c1_t1_t1_mem1 <= c1_t1_t1

	c1_t1_t3 = S.Task('c1_t1_t3', length=2, delay_cost=1)
	c1_t1_t3 += alt(MAS)
	c1_t1_t3_in = S.Task('c1_t1_t3_in', length=1, delay_cost=1)
	c1_t1_t3_in += alt(MAS_in)
	S += c1_t1_t3_in*MAS_in[0]<=c1_t1_t3*MAS[0]

	c1_t1_t3_mem0 = S.Task('c1_t1_t3_mem0', length=1, delay_cost=1)
	c1_t1_t3_mem0 += alt(MAS_MEM)
	S += (c_qinv1_0*MAS[0])-1 < c1_t1_t3_mem0*MAS_MEM[0]
	S += c1_t1_t3_mem0 <= c1_t1_t3

	c1_t1_t3_mem1 = S.Task('c1_t1_t3_mem1', length=1, delay_cost=1)
	c1_t1_t3_mem1 += alt(MAS_MEM)
	S += (c_qinv1_1*MAS[0])-1 < c1_t1_t3_mem1*MAS_MEM[1]
	S += c1_t1_t3_mem1 <= c1_t1_t3

	c1_t31 = S.Task('c1_t31', length=2, delay_cost=1)
	c1_t31 += alt(MAS)
	c1_t31_in = S.Task('c1_t31_in', length=1, delay_cost=1)
	c1_t31_in += alt(MAS_in)
	S += c1_t31_in*MAS_in[0]<=c1_t31*MAS[0]

	c1_t31_mem0 = S.Task('c1_t31_mem0', length=1, delay_cost=1)
	c1_t31_mem0 += alt(MAS_MEM)
	S += (c_qinv01*MAS[0])-1 < c1_t31_mem0*MAS_MEM[0]
	S += c1_t31_mem0 <= c1_t31

	c1_t31_mem1 = S.Task('c1_t31_mem1', length=1, delay_cost=1)
	c1_t31_mem1 += alt(MAS_MEM)
	S += (c_qinv1_1*MAS[0])-1 < c1_t31_mem1*MAS_MEM[1]
	S += c1_t31_mem1 <= c1_t31

	c1_t4_t0 = S.Task('c1_t4_t0', length=7, delay_cost=1)
	c1_t4_t0 += alt(MM)
	c1_t4_t0_in = S.Task('c1_t4_t0_in', length=1, delay_cost=1)
	c1_t4_t0_in += alt(MM_in)
	S += c1_t4_t0_in*MM_in[0]<=c1_t4_t0*MM[0]
	c1_t4_t0_mem0 = S.Task('c1_t4_t0_mem0', length=1, delay_cost=1)
	c1_t4_t0_mem0 += MAS_MEM[0]
	S += 6 < c1_t4_t0_mem0
	S += c1_t4_t0_mem0 <= c1_t4_t0

	c1_t4_t0_mem1 = S.Task('c1_t4_t0_mem1', length=1, delay_cost=1)
	c1_t4_t0_mem1 += alt(MAS_MEM)
	S += (c1_t30*MAS[0])-1 < c1_t4_t0_mem1*MAS_MEM[1]
	S += c1_t4_t0_mem1 <= c1_t4_t0

	c2_t0_t1 = S.Task('c2_t0_t1', length=7, delay_cost=1)
	c2_t0_t1 += alt(MM)
	c2_t0_t1_in = S.Task('c2_t0_t1_in', length=1, delay_cost=1)
	c2_t0_t1_in += alt(MM_in)
	S += c2_t0_t1_in*MM_in[0]<=c2_t0_t1*MM[0]
	c2_t0_t1_mem0 = S.Task('c2_t0_t1_mem0', length=1, delay_cost=1)
	c2_t0_t1_mem0 += MAIN_MEM_r[0]
	S += c2_t0_t1_mem0 <= c2_t0_t1

	c2_t0_t1_mem1 = S.Task('c2_t0_t1_mem1', length=1, delay_cost=1)
	c2_t0_t1_mem1 += alt(MAS_MEM)
	S += (c_qinv01*MAS[0])-1 < c2_t0_t1_mem1*MAS_MEM[1]
	S += c2_t0_t1_mem1 <= c2_t0_t1

	c2_t0_t3 = S.Task('c2_t0_t3', length=2, delay_cost=1)
	c2_t0_t3 += alt(MAS)
	c2_t0_t3_in = S.Task('c2_t0_t3_in', length=1, delay_cost=1)
	c2_t0_t3_in += alt(MAS_in)
	S += c2_t0_t3_in*MAS_in[0]<=c2_t0_t3*MAS[0]

	c2_t0_t3_mem0 = S.Task('c2_t0_t3_mem0', length=1, delay_cost=1)
	c2_t0_t3_mem0 += alt(MAS_MEM)
	S += (c_qinv00*MAS[0])-1 < c2_t0_t3_mem0*MAS_MEM[0]
	S += c2_t0_t3_mem0 <= c2_t0_t3

	c2_t0_t3_mem1 = S.Task('c2_t0_t3_mem1', length=1, delay_cost=1)
	c2_t0_t3_mem1 += alt(MAS_MEM)
	S += (c_qinv01*MAS[0])-1 < c2_t0_t3_mem1*MAS_MEM[1]
	S += c2_t0_t3_mem1 <= c2_t0_t3

	c2_t1_t1 = S.Task('c2_t1_t1', length=7, delay_cost=1)
	c2_t1_t1 += alt(MM)
	c2_t1_t1_in = S.Task('c2_t1_t1_in', length=1, delay_cost=1)
	c2_t1_t1_in += alt(MM_in)
	S += c2_t1_t1_in*MM_in[0]<=c2_t1_t1*MM[0]
	c2_t1_t1_mem0 = S.Task('c2_t1_t1_mem0', length=1, delay_cost=1)
	c2_t1_t1_mem0 += MAIN_MEM_r[0]
	S += c2_t1_t1_mem0 <= c2_t1_t1

	c2_t1_t1_mem1 = S.Task('c2_t1_t1_mem1', length=1, delay_cost=1)
	c2_t1_t1_mem1 += alt(MAS_MEM)
	S += (c_qinv1_1*MAS[0])-1 < c2_t1_t1_mem1*MAS_MEM[1]
	S += c2_t1_t1_mem1 <= c2_t1_t1

	c2_t1_t3 = S.Task('c2_t1_t3', length=2, delay_cost=1)
	c2_t1_t3 += alt(MAS)
	c2_t1_t3_in = S.Task('c2_t1_t3_in', length=1, delay_cost=1)
	c2_t1_t3_in += alt(MAS_in)
	S += c2_t1_t3_in*MAS_in[0]<=c2_t1_t3*MAS[0]

	c2_t1_t3_mem0 = S.Task('c2_t1_t3_mem0', length=1, delay_cost=1)
	c2_t1_t3_mem0 += alt(MAS_MEM)
	S += (c_qinv1_0*MAS[0])-1 < c2_t1_t3_mem0*MAS_MEM[0]
	S += c2_t1_t3_mem0 <= c2_t1_t3

	c2_t1_t3_mem1 = S.Task('c2_t1_t3_mem1', length=1, delay_cost=1)
	c2_t1_t3_mem1 += alt(MAS_MEM)
	S += (c_qinv1_1*MAS[0])-1 < c2_t1_t3_mem1*MAS_MEM[1]
	S += c2_t1_t3_mem1 <= c2_t1_t3

	c2_t31 = S.Task('c2_t31', length=2, delay_cost=1)
	c2_t31 += alt(MAS)
	c2_t31_in = S.Task('c2_t31_in', length=1, delay_cost=1)
	c2_t31_in += alt(MAS_in)
	S += c2_t31_in*MAS_in[0]<=c2_t31*MAS[0]

	c2_t31_mem0 = S.Task('c2_t31_mem0', length=1, delay_cost=1)
	c2_t31_mem0 += alt(MAS_MEM)
	S += (c_qinv01*MAS[0])-1 < c2_t31_mem0*MAS_MEM[0]
	S += c2_t31_mem0 <= c2_t31

	c2_t31_mem1 = S.Task('c2_t31_mem1', length=1, delay_cost=1)
	c2_t31_mem1 += alt(MAS_MEM)
	S += (c_qinv1_1*MAS[0])-1 < c2_t31_mem1*MAS_MEM[1]
	S += c2_t31_mem1 <= c2_t31

	c2_t4_t0 = S.Task('c2_t4_t0', length=7, delay_cost=1)
	c2_t4_t0 += alt(MM)
	c2_t4_t0_in = S.Task('c2_t4_t0_in', length=1, delay_cost=1)
	c2_t4_t0_in += alt(MM_in)
	S += c2_t4_t0_in*MM_in[0]<=c2_t4_t0*MM[0]
	c2_t4_t0_mem0 = S.Task('c2_t4_t0_mem0', length=1, delay_cost=1)
	c2_t4_t0_mem0 += MAS_MEM[0]
	S += 10 < c2_t4_t0_mem0
	S += c2_t4_t0_mem0 <= c2_t4_t0

	c2_t4_t0_mem1 = S.Task('c2_t4_t0_mem1', length=1, delay_cost=1)
	c2_t4_t0_mem1 += alt(MAS_MEM)
	S += (c2_t30*MAS[0])-1 < c2_t4_t0_mem1*MAS_MEM[1]
	S += c2_t4_t0_mem1 <= c2_t4_t0

	solvers.mip.solve(S,msg=1,kind='CPLEX',ratio_gap=1.01)

	solution = [['hoge']*len(S.solution()[1]) for i in range(len(S.solution()))]
	for i in range(len(S.solution())):
		for j in range(len(S.solution()[i])):
			solution[i][j]=str(S.solution()[i][j])
	print(solution)

	cycles = int(solution[-1][3])

	pic_file_name = "/mnt/rose/usr1/fukuda/ABE/multiRAM_multiMAS_16mux/scheduling_result/stage7MM1_stage2MAS1/FP12_INV_AFTER_FPINV/schedule1.png"
	if(S.solution() != []):
		plotters.matplotlib.plot(S,img_filename=pic_file_name, show_task_labels=False, fig_size=(cycles*0.25+3, 2))

	return solution
